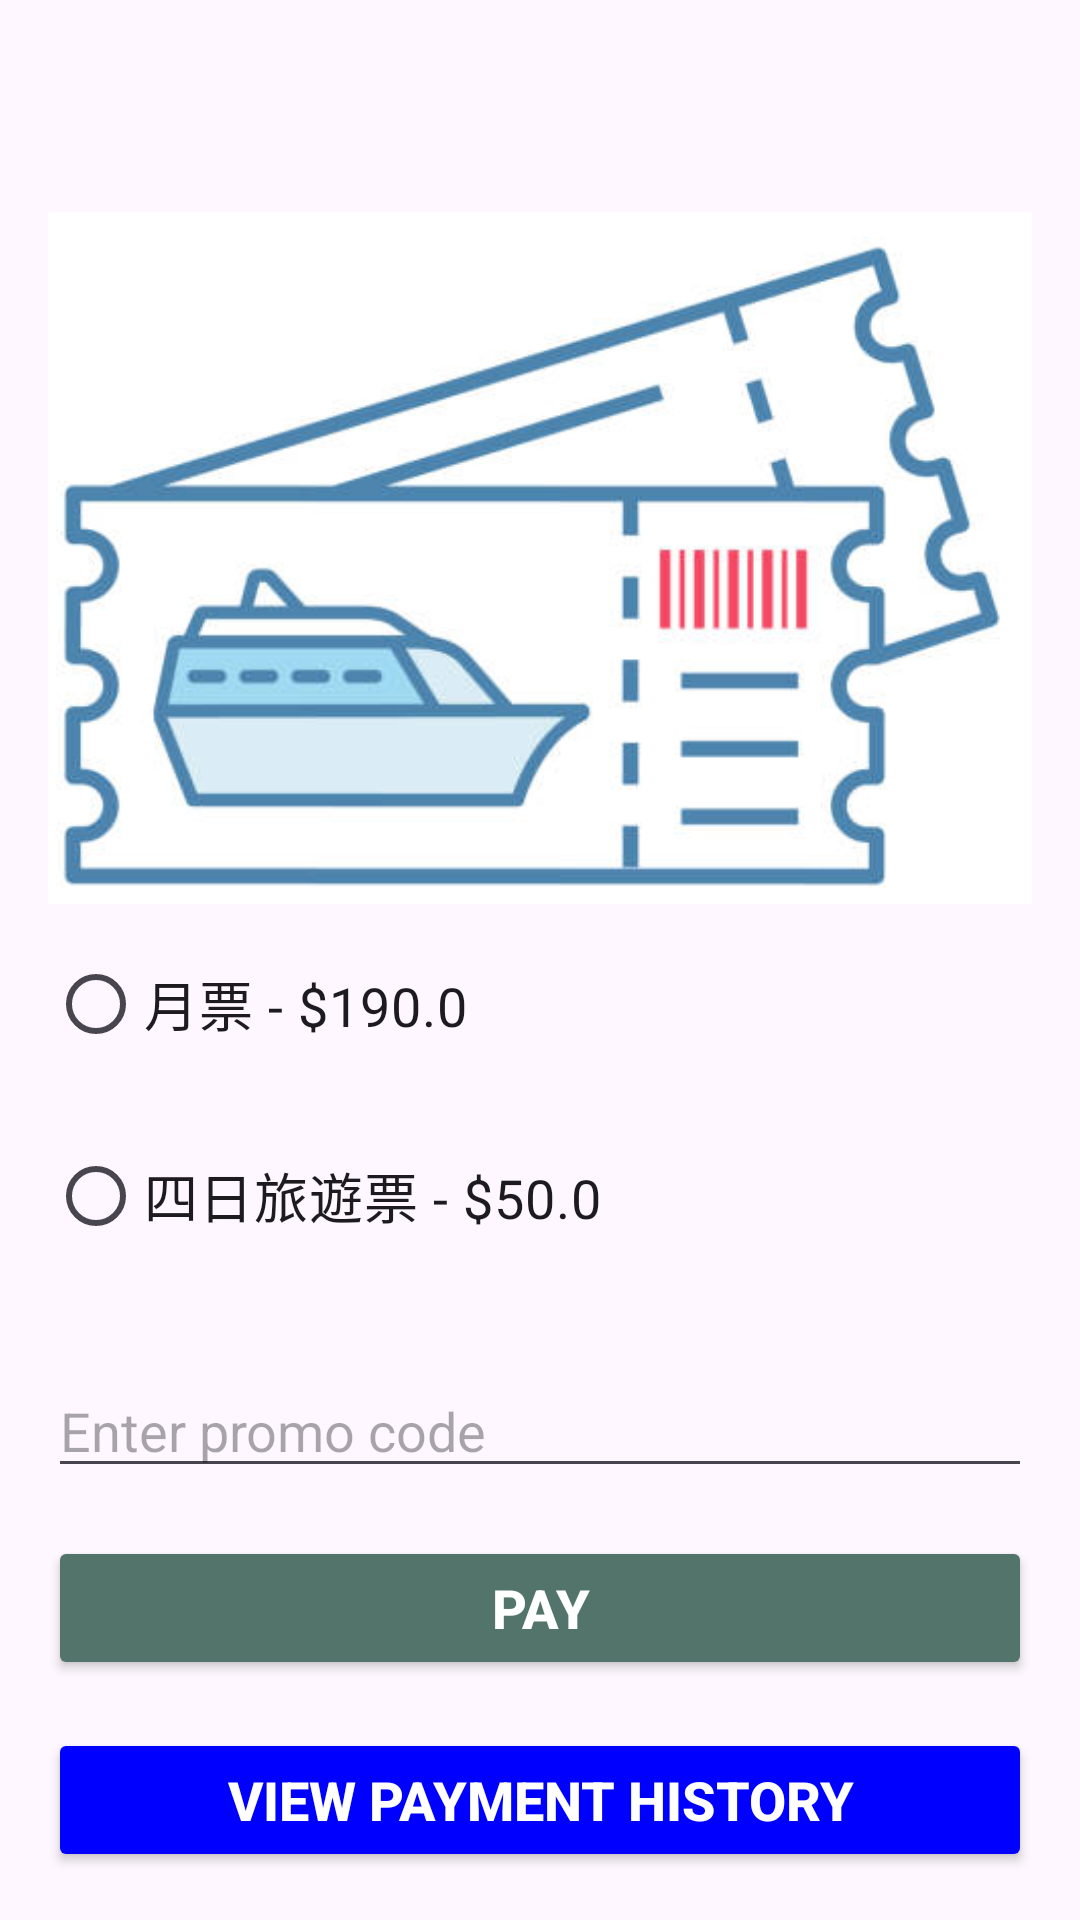

Here is an Android app screen rendered from its layout file. Give the layout XML and the strings, colors and styles it references.
<!-- AndroidManifest.xml: application theme Theme.MobileApp -->
<!-- res/layout/activity_payment.xml -->
<?xml version="1.0" encoding="utf-8"?>
<androidx.constraintlayout.widget.ConstraintLayout xmlns:android="http://schemas.android.com/apk/res/android"
    xmlns:app="http://schemas.android.com/apk/res-auto"
    xmlns:tools="http://schemas.android.com/tools"
    android:layout_width="match_parent"
    android:layout_height="match_parent"
    android:padding="16dp"
    tools:context=".Payment">

    <TextView
        android:id="@+id/payment_header"
        android:layout_width="wrap_content"
        android:layout_height="wrap_content"
        android:layout_marginBottom="24dp"
        android:text="Select Payment Option"
        android:textSize="24sp"
        android:textStyle="bold"
        app:layout_constraintBottom_toTopOf="@+id/radioGroup"
        app:layout_constraintEnd_toEndOf="parent"
        app:layout_constraintStart_toStartOf="parent" />

    <RadioGroup
        android:id="@+id/radioGroup"
        android:layout_width="0dp"
        android:layout_height="wrap_content"
        android:layout_marginBottom="24dp"
        android:orientation="vertical"
        app:layout_constraintBottom_toTopOf="@+id/promo_code_edit_text"
        app:layout_constraintEnd_toEndOf="parent"
        app:layout_constraintStart_toStartOf="parent">

        <RadioButton
            android:id="@+id/monthlyPassRadioButton"
            android:layout_width="match_parent"
            android:layout_height="wrap_content"
            android:layout_marginTop="8dp"
            android:layout_marginBottom="8dp"
            android:text="月票 - $190.0"
            android:textSize="18sp" />

        <RadioButton
            android:id="@+id/fourDayPassRadioButton"
            android:layout_width="match_parent"
            android:layout_height="wrap_content"
            android:layout_marginTop="8dp"
            android:layout_marginBottom="8dp"
            android:text="四日旅遊票 - $50.0"
            android:textSize="18sp" />
    </RadioGroup>

    <EditText
        android:id="@+id/promo_code_edit_text"
        android:layout_width="0dp"
        android:layout_height="wrap_content"
        android:layout_marginBottom="16dp"
        android:hint="Enter promo code"
        android:inputType="text"
        app:layout_constraintBottom_toTopOf="@+id/payment"
        app:layout_constraintEnd_toEndOf="parent"
        app:layout_constraintStart_toStartOf="parent" />

    <Button
        android:id="@+id/payment"
        android:layout_width="0dp"
        android:layout_height="wrap_content"
        android:layout_marginTop="16dp"
        android:layout_marginBottom="16dp"
        android:backgroundTint="@color/colorAccent"
        android:text="Pay"
        android:textColor="@android:color/white"
        android:textSize="18sp"
        android:textStyle="bold"
        app:layout_constraintBottom_toTopOf="@+id/payment_history_button"
        app:layout_constraintEnd_toEndOf="parent"
        app:layout_constraintStart_toStartOf="parent" />

    <Button
        android:id="@+id/payment_history_button"
        android:layout_width="0dp"
        android:layout_height="wrap_content"
        android:backgroundTint="@color/colorPrimary"
        android:text="View Payment History"
        android:textColor="@android:color/white"
        android:textSize="18sp"
        android:textStyle="bold"
        app:layout_constraintBottom_toBottomOf="parent"
        app:layout_constraintEnd_toEndOf="parent"
        app:layout_constraintStart_toStartOf="parent" />

    <ImageView
        android:id="@+id/imageView5"
        android:layout_width="wrap_content"
        android:layout_height="wrap_content"
        app:layout_constraintEnd_toEndOf="parent"
        app:layout_constraintStart_toStartOf="parent"
        app:srcCompat="@drawable/pass"
        tools:layout_editor_absoluteY="-6dp" />

</androidx.constraintlayout.widget.ConstraintLayout>
<!-- resources referenced by this layout -->
<resources>
  <color name="colorAccent">#53746A</color>
  <color name="colorPrimary">@color/blue</color>
  <!-- drawable pass: png bitmap (drawable, 81907 bytes) -->
  <style name="Theme.MobileApp" parent="Base.Theme.MobileApp" />
  <color name="blue">#FF0000FF</color>
  <style name="Base.Theme.MobileApp" parent="Theme.Material3.DayNight.NoActionBar">
  
          <item name="colorPrimary">@color/green</item>
          <item name="colorPrimaryDark">@color/colorPrimaryDark</item>
          <item name="colorAccent">@color/colorAccent</item>
          <item name="colorButtonNormal">@color/green</item>
          
          
      </style>
  <color name="green">#006000</color>
  <color name="colorPrimaryDark">#053E2D</color>
</resources>
